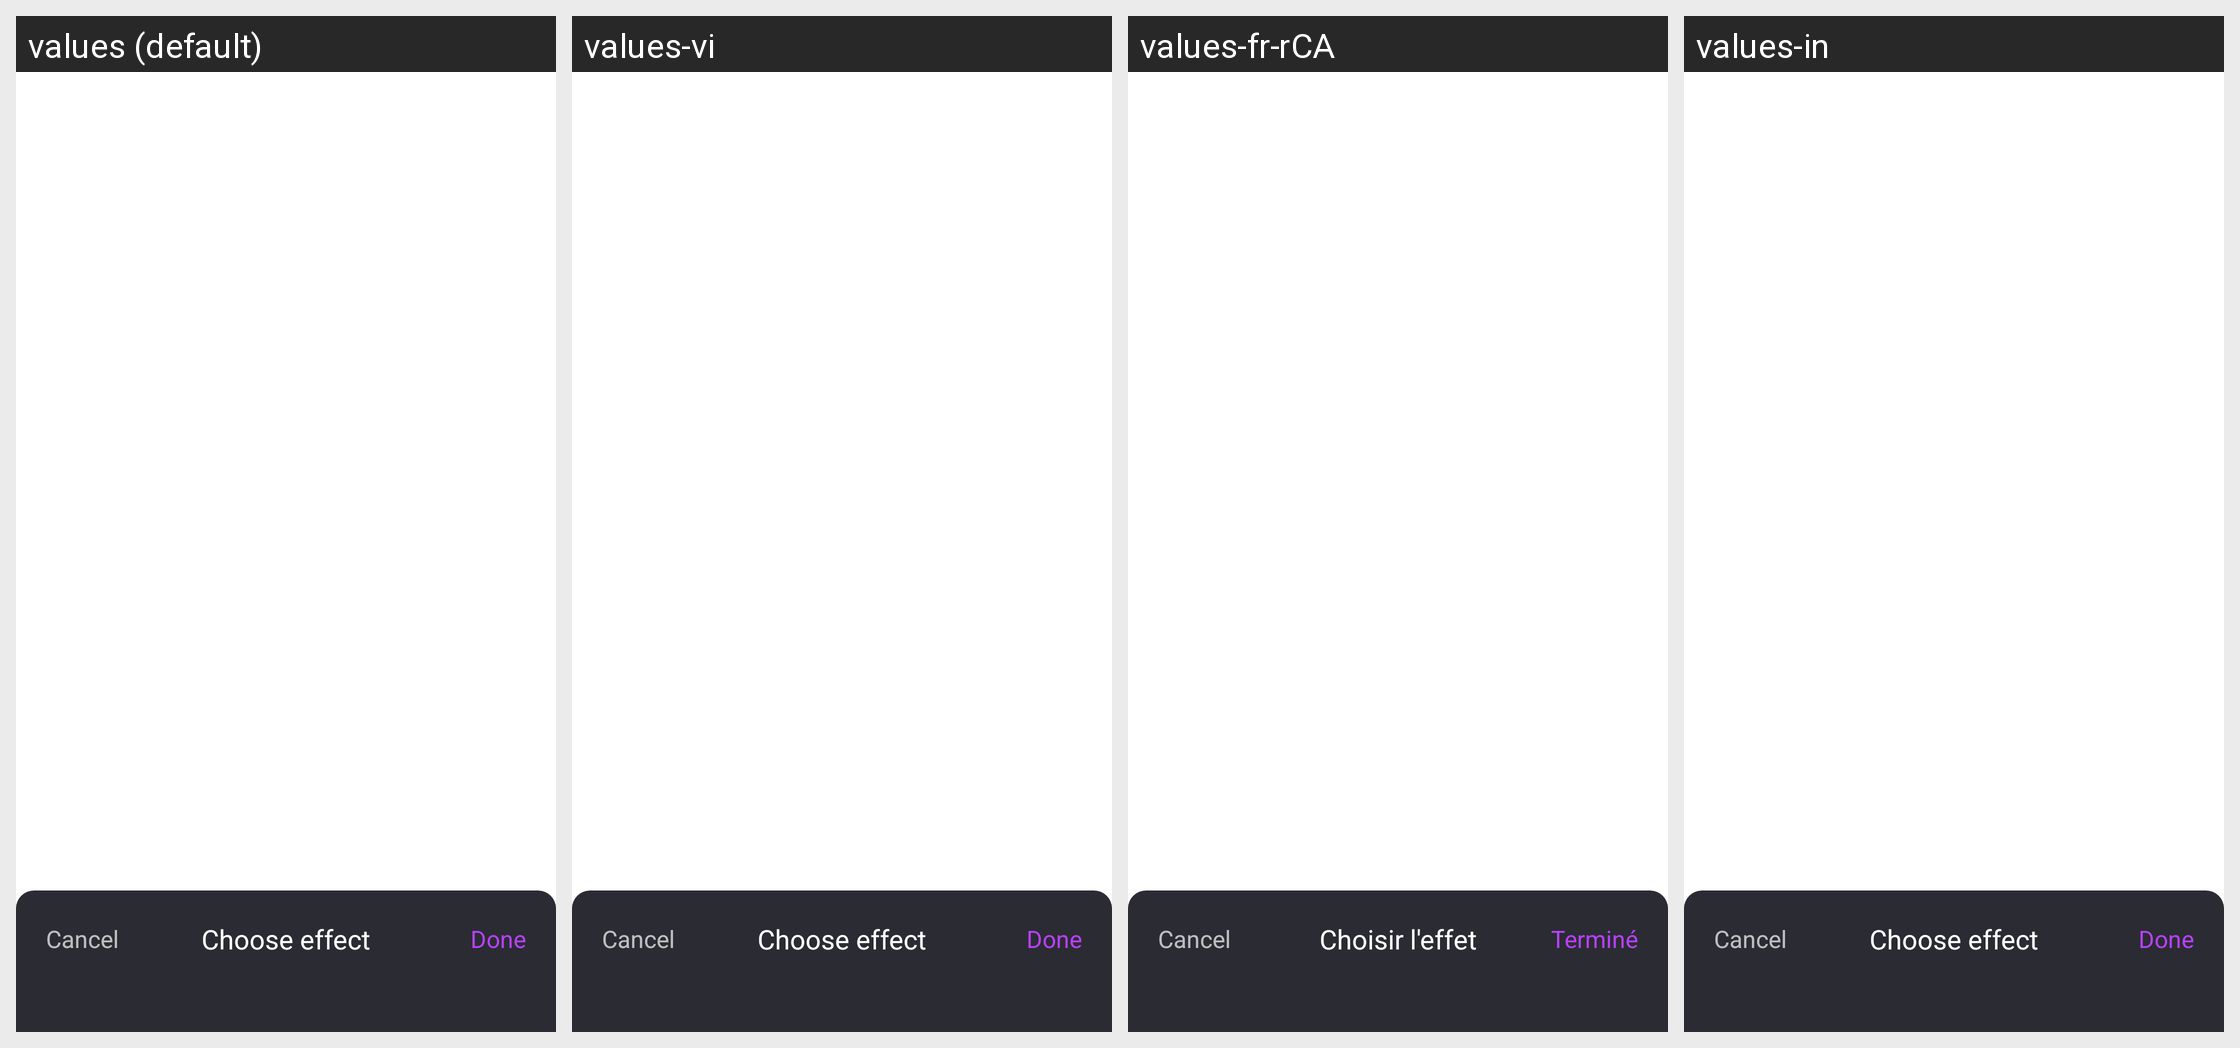

This grid shows one Android layout under several languages. Give, for every string resource on the screen, its name, the default text and each shown locale's text.
Android screen res/layout/pop_diy_effect.xml rendered under 4 locales, left to right: values (default), values-vi, values-fr-rCA, values-in. Device: Nexus 5 (rendered at 1080×1920; each locale shown at half size, 540×960, under a caption strip naming it); theme Theme.MeRGBWAndroid.
Other locales in the repository, not shown: values-de, values-fr, values-it, values-or, values-uk, values-zh-rCN.
Strings drawn on this screen, with the default value and each locale's value (text and hints the layout hard-codes, and strings that could not be matched under every locale, appear in the picture but are not listed):

select_effect
  values: Choose effect
  values-vi: Choose effect  [not translated; the default value is used]
  values-fr-rCA: Choisir l'effet  [from values-fr]
  values-in: Choose effect  [not translated; the default value is used]

done
  values: Done
  values-vi: Done  [not translated; the default value is used]
  values-fr-rCA: Terminé  [from values-fr]
  values-in: Done  [not translated; the default value is used]
